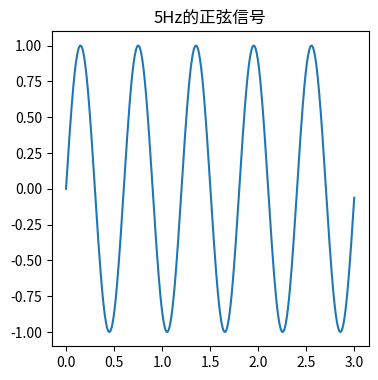

This chart was generated by the following Python code: (Note: this script raises an exception after producing the figure.)

##
##  main.c
##  test3
##
##  Created by 黄日超 on 2018/5/6.
##  Copyright © 2018年 黄日超 . All rights reserved.
##

import numpy as np
import matplotlib.pyplot as pl
import matplotlib
import math
import random

myfont = matplotlib.font_manager.FontProperties(fname=r'/Users/<user>/Library/Fonts/msyh.ttf')

pl.figure(figsize=(9,9))
row = 4
col = 4

N = 500
fs = 5
n = [2*math.pi*fs*t/N for t in range(N)]    # 生成了500个介于0.0-31.35之间的点
# print n
axis_x = np.linspace(0,3,num=N)

#频率为5Hz的正弦信号
x = [math.sin(i) for i in n]
pl.subplot(221)
pl.plot(axis_x,x)
pl.title(u'5Hz的正弦信号',FontProperties=myfont)




#频率为5Hz、幅值为3的正弦+噪声
x1 = [random.gauss(0,0.5) for i in range(N)]
xx = []
#有没有直接两个列表对应项相加的方式？？
for i in range(len(x)):
    xx.append(x[i]*3 + x1[i])

pl.subplot(222)
pl.plot(axis_x,xx)
pl.title(u'频率为5Hz、幅值为3的正弦+噪声',FontProperties=myfont)


#频谱绘制
xf = np.fft.fft(x)
xf_abs = np.fft.fftshift(abs(xf))
axis_xf = np.linspace(-N/2,N/2-1,num=N)
pl.subplot(223)
pl.title(u'频率为5Hz的正弦频谱图',FontProperties=myfont)
pl.plot(axis_xf,xf_abs)


#频谱绘制
xf = np.fft.fft(xx)
xf_abs = np.fft.fftshift(abs(xf))
pl.subplot(224)
pl.title(u'频率为5Hz的正弦频谱图',FontProperties=myfont)
pl.plot(axis_xf,xf_abs)

pl.axis('tight')
pl.show()
